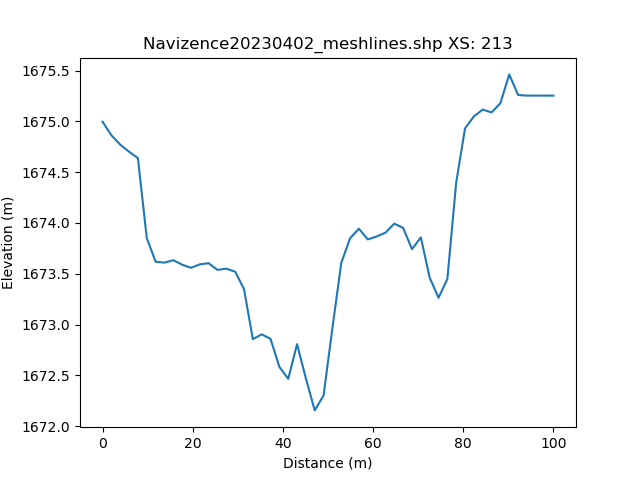

Source data for this figure (header and first rows):
, h_distance, Elevation
0, 0.0, 1675
1, 0.9904, 1675
2, 1.981, 1675
3, 2.971, 1675
4, 3.962, 1675
5, 4.952, 1675
6, 5.942, 1675
7, 6.933, 1675
8, 7.923, 1675
9, 8.914, 1675
10, 9.904, 1674
11, 10.89, 1674
12, 11.88, 1674
13, 12.88, 1674
14, 13.87, 1674
15, 14.86, 1674
16, 15.85, 1674
17, 16.84, 1674
18, 17.83, 1674
19, 18.82, 1674
20, 19.81, 1674
21, 20.8, 1674
22, 21.79, 1674
23, 22.78, 1674
24, 23.77, 1674
25, 24.76, 1674
26, 25.75, 1674
27, 26.74, 1674
28, 27.73, 1674
29, 28.72, 1674
30, 29.71, 1673
31, 30.7, 1673
32, 31.69, 1673
33, 32.68, 1673
34, 33.67, 1673
35, 34.66, 1673
36, 35.65, 1673
37, 36.64, 1673
38, 37.64, 1673
39, 38.63, 1673
40, 39.62, 1673
41, 40.61, 1673
42, 41.6, 1673
43, 42.59, 1673
44, 43.58, 1672
45, 44.57, 1672
46, 45.56, 1672
47, 46.55, 1672
48, 47.54, 1672
49, 48.53, 1672
50, 49.52, 1672
51, 50.51, 1673
52, 51.5, 1673
53, 52.49, 1673
54, 53.48, 1674
55, 54.47, 1674
56, 55.46, 1674
57, 56.45, 1674
58, 57.44, 1674
59, 58.43, 1674
... 42 more rows
